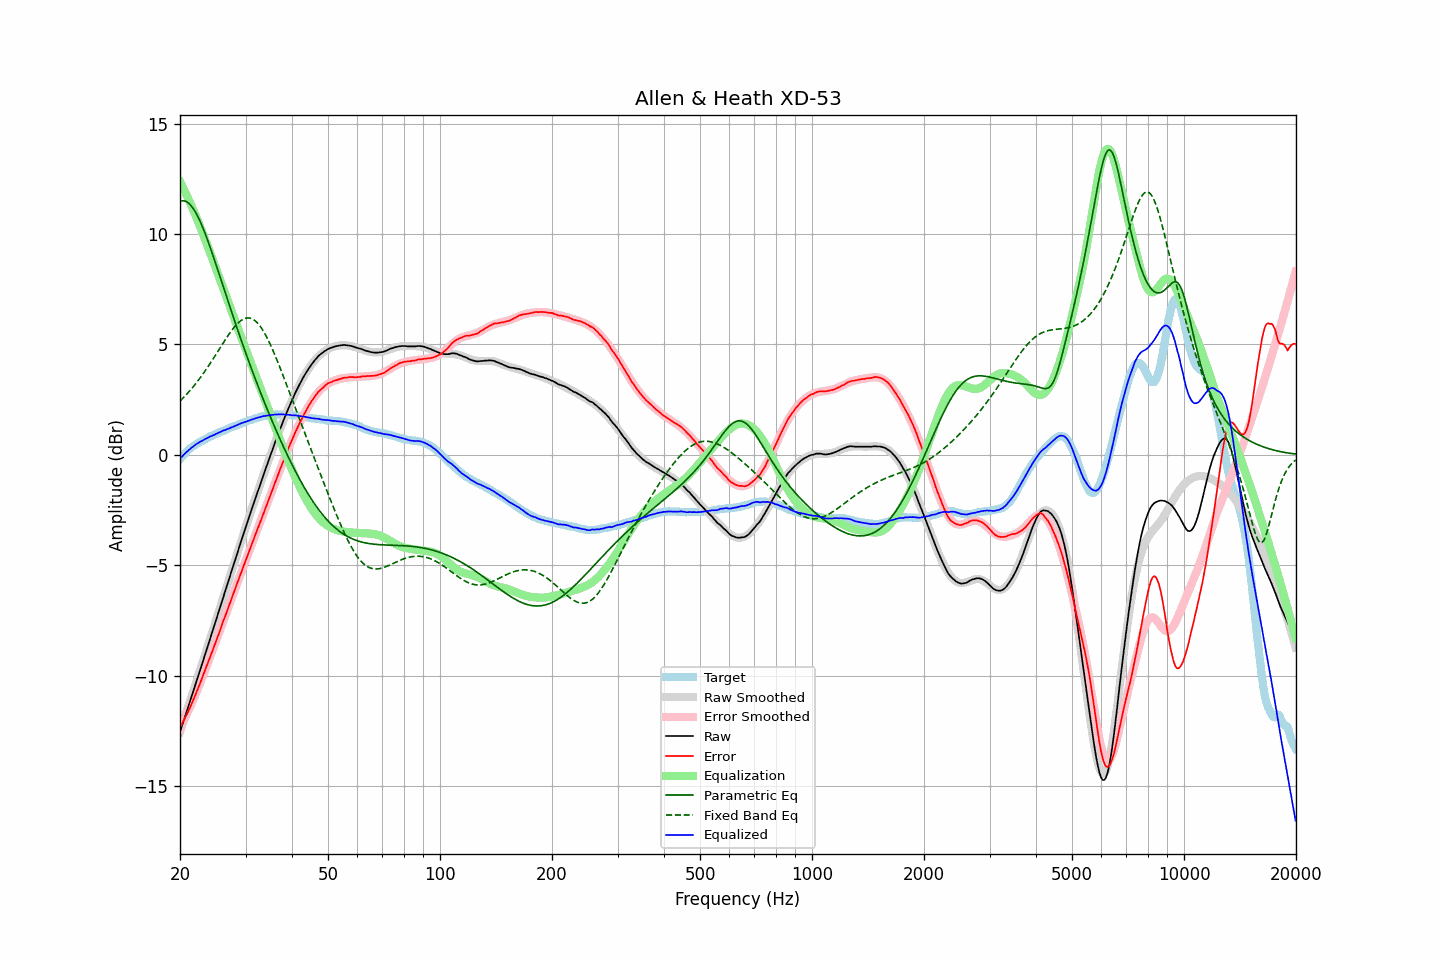

The table this chart was drawn from, first rows:
frequency, raw, error, smoothed, error_smoothed, equalization, parametric_eq, fixed_band_eq, equalized_raw, equalized_smoothed, target
20.00, -12.54, -12.35, -12.54, -12.37, 12.37, 11.49, 2.44, -0.17, -0.17, -0.19
20.20, -12.32, -12.22, -12.32, -12.23, 12.23, 11.50, 2.51, -0.09, -0.09, -0.10
20.40, -12.10, -12.08, -12.10, -12.08, 12.08, 11.50, 2.58, -0.02, -0.02, -0.02
20.61, -11.88, -11.92, -11.88, -11.93, 11.93, 11.49, 2.65, 0.05, 0.05, 0.04
20.81, -11.65, -11.78, -11.65, -11.78, 11.78, 11.46, 2.73, 0.13, 0.12, 0.14
21.02, -11.43, -11.65, -11.43, -11.62, 11.62, 11.41, 2.81, 0.19, 0.19, 0.21
21.23, -11.21, -11.48, -11.21, -11.46, 11.46, 11.35, 2.89, 0.25, 0.25, 0.27
21.44, -10.98, -11.31, -10.99, -11.30, 11.30, 11.27, 2.98, 0.32, 0.31, 0.33
21.66, -10.76, -11.15, -10.76, -11.13, 11.13, 11.17, 3.06, 0.37, 0.37, 0.38
21.87, -10.54, -10.97, -10.54, -10.96, 10.96, 11.06, 3.15, 0.42, 0.42, 0.43
22.09, -10.31, -10.79, -10.31, -10.79, 10.79, 10.94, 3.24, 0.48, 0.48, 0.48
22.31, -10.09, -10.62, -10.09, -10.61, 10.61, 10.80, 3.34, 0.53, 0.53, 0.53
22.54, -9.87, -10.43, -9.86, -10.43, 10.43, 10.65, 3.43, 0.57, 0.57, 0.57
22.76, -9.64, -10.25, -9.63, -10.25, 10.25, 10.49, 3.53, 0.61, 0.61, 0.61
22.99, -9.41, -10.05, -9.41, -10.06, 10.06, 10.32, 3.63, 0.65, 0.65, 0.64
23.22, -9.18, -9.86, -9.18, -9.87, 9.87, 10.14, 3.73, 0.69, 0.69, 0.68
23.45, -8.95, -9.67, -8.95, -9.68, 9.68, 9.95, 3.84, 0.73, 0.73, 0.72
23.69, -8.73, -9.48, -8.72, -9.49, 9.49, 9.76, 3.95, 0.76, 0.76, 0.76
23.92, -8.49, -9.28, -8.50, -9.29, 9.29, 9.56, 4.05, 0.80, 0.80, 0.80
24.16, -8.26, -9.10, -8.27, -9.10, 9.10, 9.35, 4.16, 0.84, 0.83, 0.84
24.40, -8.04, -8.91, -8.04, -8.90, 8.90, 9.14, 4.28, 0.87, 0.87, 0.87
24.65, -7.81, -8.72, -7.81, -8.71, 8.71, 8.92, 4.39, 0.89, 0.90, 0.90
24.89, -7.58, -8.51, -7.58, -8.51, 8.51, 8.71, 4.50, 0.93, 0.93, 0.93
25.14, -7.35, -8.32, -7.35, -8.31, 8.31, 8.49, 4.62, 0.97, 0.97, 0.97
25.39, -7.12, -8.12, -7.12, -8.12, 8.12, 8.27, 4.74, 1.00, 1.00, 1.00
25.65, -6.89, -7.93, -6.89, -7.92, 7.92, 8.04, 4.85, 1.03, 1.03, 1.04
25.91, -6.66, -7.71, -6.66, -7.72, 7.72, 7.82, 4.97, 1.07, 1.06, 1.06
26.16, -6.42, -7.50, -6.43, -7.53, 7.53, 7.60, 5.08, 1.11, 1.10, 1.09
26.43, -6.20, -7.33, -6.20, -7.33, 7.33, 7.38, 5.19, 1.12, 1.12, 1.12
26.69, -5.97, -7.13, -5.97, -7.13, 7.13, 7.15, 5.30, 1.15, 1.15, 1.15
26.96, -5.74, -6.93, -5.74, -6.92, 6.92, 6.93, 5.41, 1.18, 1.18, 1.18
27.23, -5.51, -6.73, -5.51, -6.72, 6.72, 6.71, 5.52, 1.21, 1.21, 1.22
27.50, -5.28, -6.53, -5.28, -6.53, 6.53, 6.49, 5.62, 1.24, 1.24, 1.25
27.77, -5.06, -6.33, -5.05, -6.33, 6.33, 6.27, 5.71, 1.27, 1.27, 1.27
28.05, -4.83, -6.14, -4.83, -6.13, 6.13, 6.06, 5.80, 1.30, 1.30, 1.31
28.33, -4.60, -5.93, -4.60, -5.93, 5.93, 5.84, 5.89, 1.33, 1.33, 1.33
28.62, -4.38, -5.73, -4.37, -5.73, 5.73, 5.63, 5.96, 1.36, 1.36, 1.35
28.90, -4.14, -5.53, -4.15, -5.54, 5.54, 5.42, 6.03, 1.40, 1.39, 1.39
29.19, -3.91, -5.32, -3.92, -5.34, 5.34, 5.21, 6.08, 1.43, 1.42, 1.41
29.48, -3.69, -5.15, -3.70, -5.14, 5.14, 5.00, 6.13, 1.45, 1.45, 1.46
29.78, -3.47, -4.95, -3.47, -4.95, 4.95, 4.79, 6.17, 1.47, 1.47, 1.48
30.08, -3.26, -4.76, -3.25, -4.75, 4.75, 4.59, 6.19, 1.50, 1.50, 1.50
30.38, -3.03, -4.57, -3.03, -4.56, 4.56, 4.39, 6.20, 1.52, 1.53, 1.53
30.68, -2.81, -4.37, -2.81, -4.37, 4.37, 4.19, 6.20, 1.55, 1.55, 1.56
30.99, -2.59, -4.17, -2.59, -4.17, 4.17, 3.99, 6.18, 1.58, 1.58, 1.58
31.30, -2.37, -3.98, -2.38, -3.98, 3.98, 3.79, 6.15, 1.61, 1.61, 1.60
31.61, -2.16, -3.79, -2.16, -3.79, 3.79, 3.60, 6.11, 1.63, 1.63, 1.63
31.93, -1.94, -3.59, -1.95, -3.60, 3.60, 3.40, 6.05, 1.66, 1.65, 1.65
32.24, -1.73, -3.40, -1.73, -3.41, 3.41, 3.21, 5.99, 1.68, 1.68, 1.67
32.57, -1.52, -3.22, -1.52, -3.22, 3.22, 3.02, 5.90, 1.70, 1.70, 1.69
32.89, -1.31, -3.03, -1.31, -3.03, 3.03, 2.84, 5.81, 1.72, 1.72, 1.72
33.22, -1.10, -2.84, -1.10, -2.84, 2.84, 2.65, 5.70, 1.74, 1.73, 1.74
33.55, -0.89, -2.64, -0.89, -2.64, 2.64, 2.47, 5.59, 1.75, 1.75, 1.76
33.89, -0.69, -2.45, -0.69, -2.45, 2.45, 2.29, 5.46, 1.76, 1.77, 1.76
34.23, -0.48, -2.27, -0.48, -2.26, 2.26, 2.11, 5.32, 1.78, 1.78, 1.79
34.57, -0.28, -2.08, -0.27, -2.07, 2.07, 1.93, 5.18, 1.78, 1.79, 1.80
34.92, -0.07, -1.88, -0.07, -1.87, 1.87, 1.76, 5.02, 1.80, 1.80, 1.80
35.27, 0.13, -1.69, 0.13, -1.68, 1.68, 1.58, 4.86, 1.80, 1.81, 1.82
35.62, 0.33, -1.49, 0.33, -1.48, 1.48, 1.41, 4.70, 1.81, 1.82, 1.81
35.97, 0.54, -1.28, 0.53, -1.29, 1.29, 1.24, 4.53, 1.83, 1.82, 1.82
... 635 more rows
